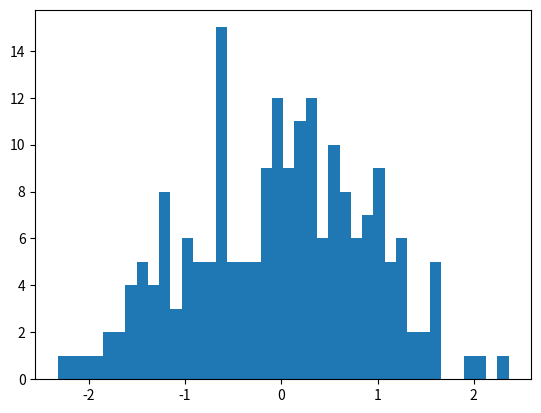

Source code (Python):
import matplotlib.pyplot as plt
from numpy.random import normal,rand

x = normal(size=200)
plt.hist(x,bins=40)
plt.show()